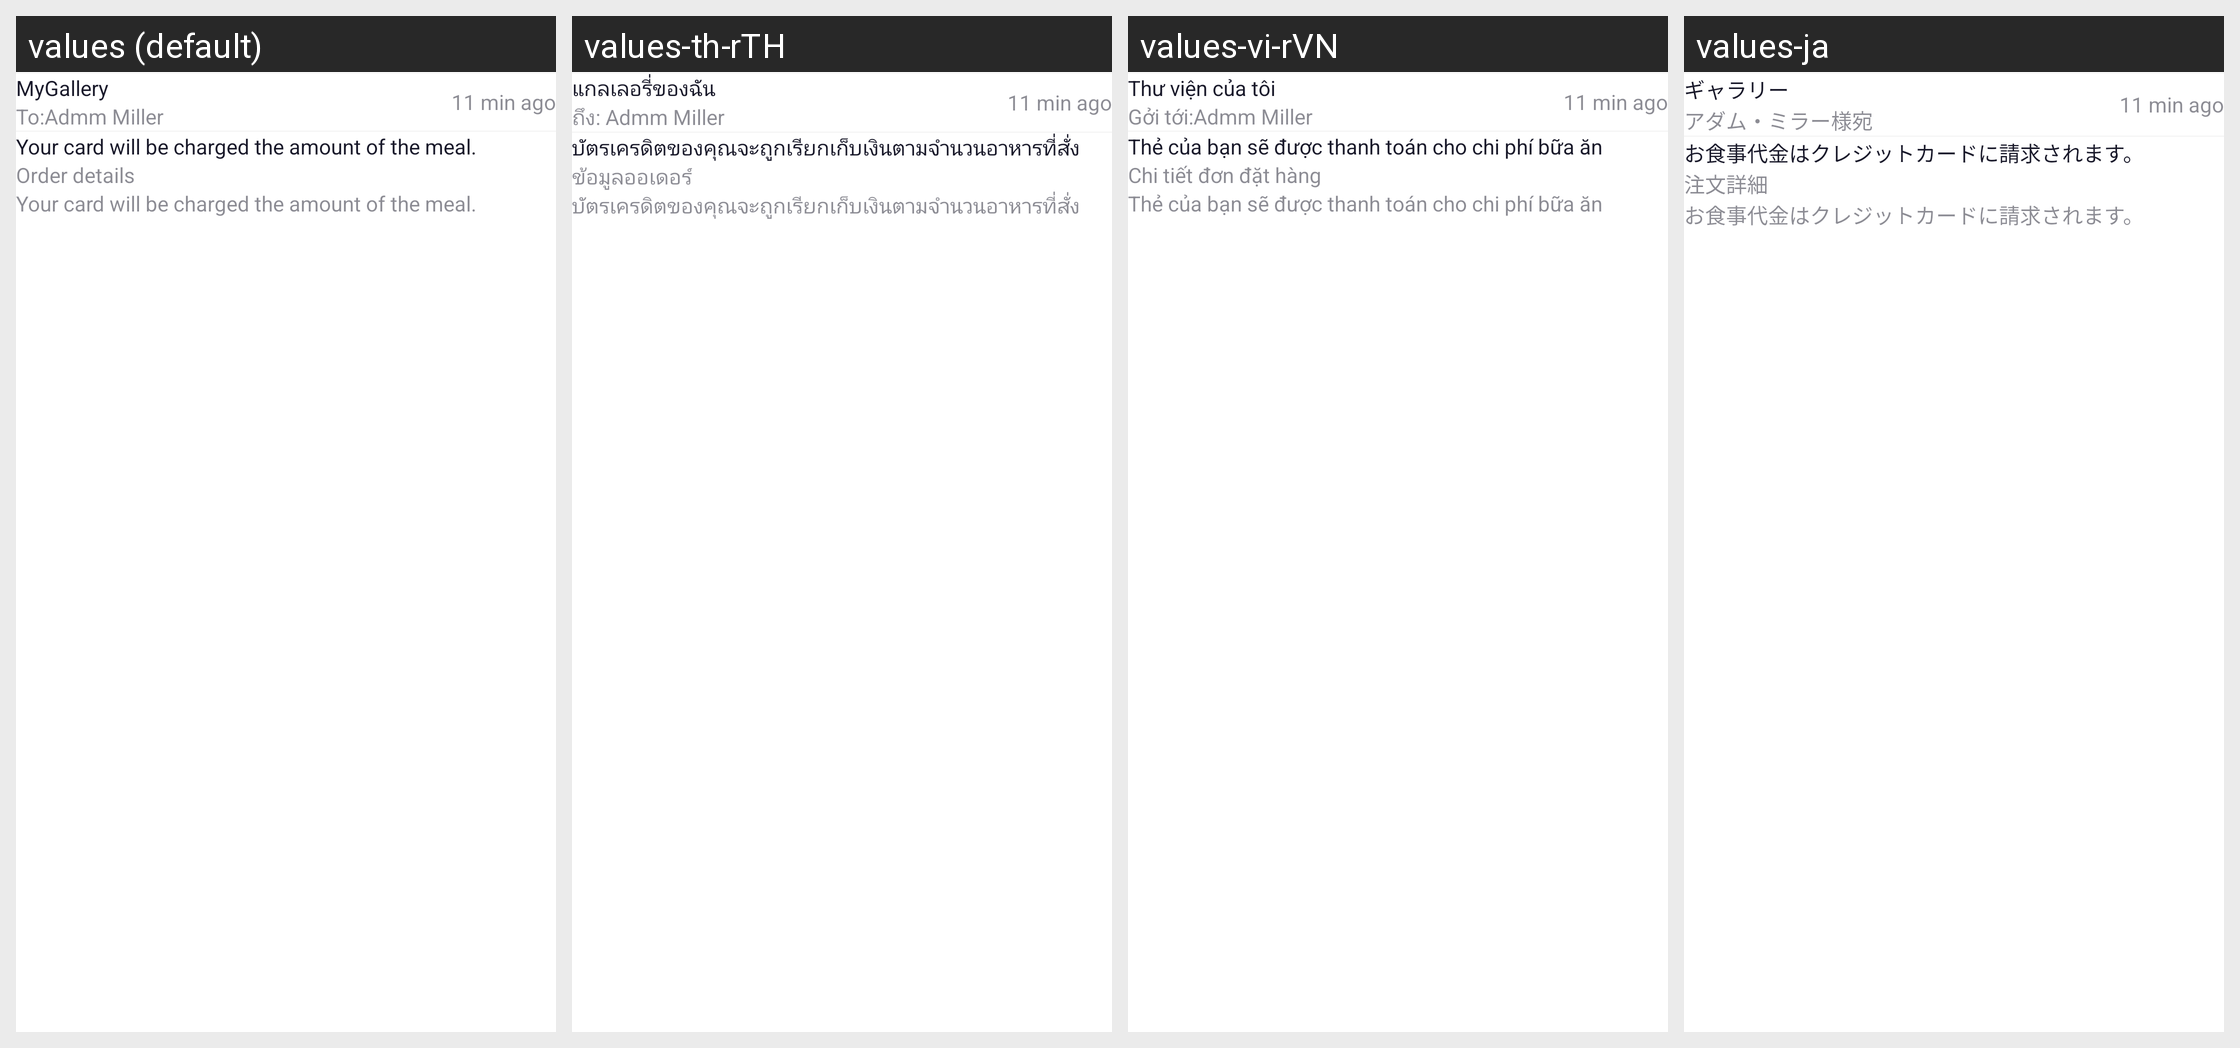

For this localized Android screen grid, give each drawn string resource with its value in every locale shown.
Android screen res/layout/ac_msg_details.xml rendered under 4 locales, left to right: values (default), values-th-rTH, values-vi-rVN, values-ja. Device: Nexus 5 (rendered at 1080×1920; each locale shown at half size, 540×960, under a caption strip naming it); theme style_launcher.
Other locales in the repository, not shown: values-en, values-zh.
Strings drawn on this screen, with the default value and each locale's value (text and hints the layout hard-codes, and strings that could not be matched under every locale, appear in the picture but are not listed):

MyGallery
  values: MyGallery
  values-th-rTH: แกลเลอรี่ของฉัน
  values-vi-rVN: Thư viện của tôi
  values-ja: ギャラリー

To_Admm_Miller
  values: To:Admm Miller
  values-th-rTH: ถึง: Admm Miller
  values-vi-rVN: Gởi tới:Admm Miller
  values-ja: アダム・ミラー様宛

Your_card_will_be_charged
  values: Your card will be charged the amount of the meal.
  values-th-rTH: บัตรเครดิตของคุณจะถูกเรียกเก็บเงินตามจำนวนอาหารที่สั่ง
  values-vi-rVN: Thẻ của bạn sẽ được thanh toán cho chi phí bữa ăn
  values-ja: お食事代金はクレジットカードに請求されます。

order_details
  values: Order details
  values-th-rTH: ข้อมูลออเดอร์
  values-vi-rVN: Chi tiết đơn đặt hàng
  values-ja: 注文詳細
